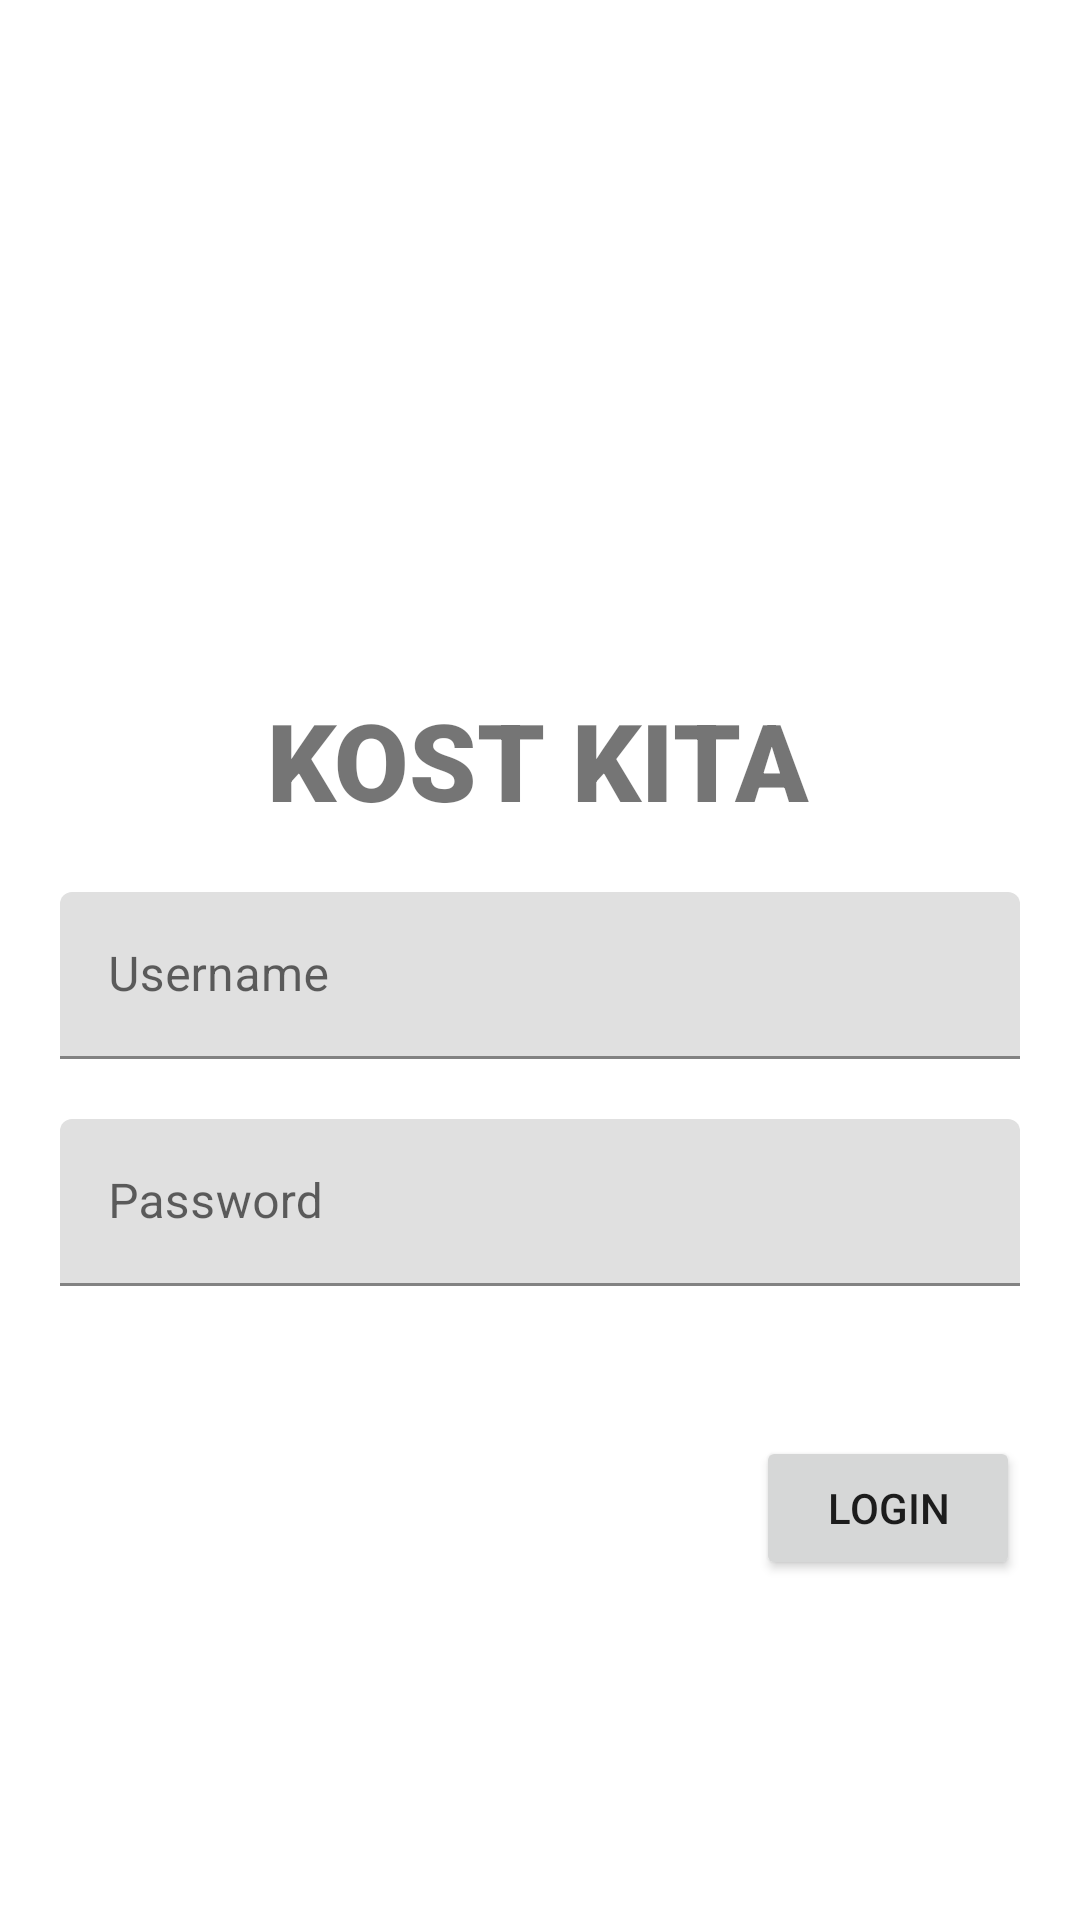

Android layout source for this screen:
<!-- AndroidManifest.xml: application theme Theme.160420068_UbayaKost -->
<!-- res/layout/fragment_login.xml -->
<?xml version="1.0" encoding="utf-8"?>
<FrameLayout xmlns:android="http://schemas.android.com/apk/res/android"
    xmlns:app="http://schemas.android.com/apk/res-auto"
    xmlns:tools="http://schemas.android.com/tools"
    android:layout_width="match_parent"
    android:layout_height="match_parent"
    tools:context=".view.LoginFragment">

    <androidx.constraintlayout.widget.ConstraintLayout
        android:layout_width="match_parent"
        android:layout_height="match_parent">

        <ImageView
            android:id="@+id/imageView2"
            android:layout_width="140dp"
            android:layout_height="121dp"
            android:layout_marginStart="132dp"
            android:layout_marginTop="96dp"
            android:src="@drawable/baseline_home_work_24"
            app:layout_constraintStart_toStartOf="parent"
            app:layout_constraintTop_toTopOf="parent" />

        <TextView
            android:id="@+id/textView2"
            android:layout_width="wrap_content"
            android:layout_height="wrap_content"
            android:layout_marginTop="12dp"
            android:fontFamily="sans-serif-black"
            android:text="KOST KITA"
            android:textSize="36sp"
            app:layout_constraintEnd_toEndOf="parent"
            app:layout_constraintHorizontal_bias="0.497"
            app:layout_constraintStart_toStartOf="parent"
            app:layout_constraintTop_toBottomOf="@+id/imageView2" />

        <com.google.android.material.textfield.TextInputLayout
            android:id="@+id/textInputLayout3"
            android:layout_width="match_parent"
            android:layout_height="wrap_content"
            android:layout_marginStart="20dp"
            android:layout_marginTop="20dp"
            android:layout_marginEnd="20dp"
            app:layout_constraintEnd_toEndOf="parent"
            app:layout_constraintStart_toStartOf="parent"
            app:layout_constraintTop_toBottomOf="@+id/textView2">

            <com.google.android.material.textfield.TextInputEditText
                android:id="@+id/txtUsername"
                android:layout_width="match_parent"
                android:layout_height="wrap_content"
                android:hint="Username" />

        </com.google.android.material.textfield.TextInputLayout>

        <com.google.android.material.textfield.TextInputLayout
            android:id="@+id/textInputLayout5"
            android:layout_width="match_parent"
            android:layout_height="wrap_content"
            android:layout_marginStart="20dp"
            android:layout_marginTop="20dp"
            android:layout_marginEnd="20dp"
            app:layout_constraintEnd_toEndOf="parent"
            app:layout_constraintStart_toStartOf="parent"
            app:layout_constraintTop_toBottomOf="@+id/textInputLayout3">

            <com.google.android.material.textfield.TextInputEditText
                android:id="@+id/txtAddress"
                android:layout_width="match_parent"
                android:layout_height="wrap_content"
                android:hint="Password" />
        </com.google.android.material.textfield.TextInputLayout>

        <Button
            android:id="@+id/btnLogin"
            android:layout_width="wrap_content"
            android:layout_height="wrap_content"
            android:layout_marginTop="50dp"
            android:layout_marginEnd="20dp"
            android:text="Login"
            app:layout_constraintEnd_toEndOf="parent"
            app:layout_constraintTop_toBottomOf="@+id/textInputLayout5" />

    </androidx.constraintlayout.widget.ConstraintLayout>

</FrameLayout>
<!-- resources referenced by this layout -->
<resources>
  <style name="Theme.160420068_UbayaKost" parent="Theme.MaterialComponents.DayNight.DarkActionBar">
          
          <item name="colorPrimary">@color/purple_500</item>
          <item name="colorPrimaryVariant">@color/purple_700</item>
          <item name="colorOnPrimary">@color/white</item>
          
          <item name="colorSecondary">@color/teal_200</item>
          <item name="colorSecondaryVariant">@color/teal_700</item>
          <item name="colorOnSecondary">@color/black</item>
          
          <item name="android:statusBarColor">?attr/colorPrimaryVariant</item>
          
      </style>
  <!-- not gathered from this repository: default colours our renderer supplied (Android Studio template values) -->
  <color name="purple_500">#FF6200EE</color>
  <color name="purple_700">#FF3700B3</color>
  <color name="teal_200">#FF03DAC5</color>
  <color name="teal_700">#FF018786</color>
  <color name="black">#FF000000</color>
  <color name="white">#FFFFFFFF</color>
</resources>
